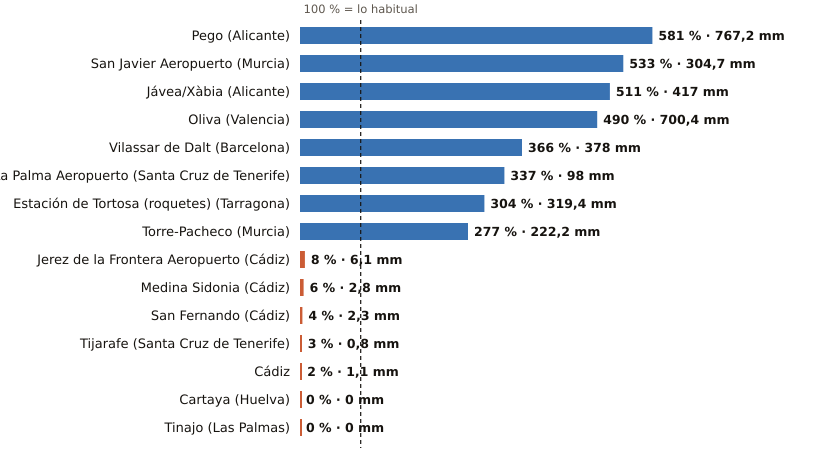

The data file committed next to this chart (first rows):
estacion, provincia, indicativo, mm_otono, referencia_mm, pct, periodo_referencia, hasta, hora
Pego, Alicante, 8057C, 767.2, 132.1, 581, 2011-2025, 2026-10-20, 1
San Javier Aeropuerto, Murcia, 7031X, 304.7, 57.2, 533, 2011-2025, 2026-10-20, 4
Jávea/Xàbia, Alicante, 8050X, 417.0, 81.6, 511, 1997-2025, 2026-10-20, 4
Oliva, Valencia, 8058X, 700.4, 142.9, 490, 1991-2020, 2026-10-20, 4
Vilassar de Dalt, Barcelona, 0244X, 378.0, 103.3, 366, 2009-2025, 2026-10-20, 4
La Palma Aeropuerto, Santa Cruz de Tenerife, C139E, 98.0, 29.1, 337, 1991-2020, 2026-10-20, 3
Estación de Tortosa (roquetes), Tarragona, 9981A, 319.4, 104.9, 304, 1991-2020, 2026-10-20, 4
Torre-Pacheco, Murcia, 7026X, 222.2, 80.3, 277, 2005-2025, 2026-10-20, 4
Jerez de la Frontera Aeropuerto, Cádiz, 5960, 6.1, 77.1, 8, 1991-2020, 2026-10-20, 4
Medina Sidonia, Cádiz, 5983X, 2.8, 45.5, 6, 2006-2025, 2026-10-20, 3
San Fernando, Cádiz, 5972X, 2.3, 53.6, 4, 1991-2020, 2026-10-20, 4
Tijarafe, Santa Cruz de Tenerife, C117Z, 0.8, 29.4, 3, 2009-2025, 2026-10-20, 3
Cádiz, Cádiz, 5973, 1.1, 70.1, 2, 1991-2020, 2026-10-20, 4
Cartaya, Huelva, 4554X, 0.0, 45.8, 0, 2008-2025, 2026-10-20, 3
Tinajo, Las Palmas, C048W, 0.0, 6.4, 0, 2010-2025, 2026-10-20, 2
